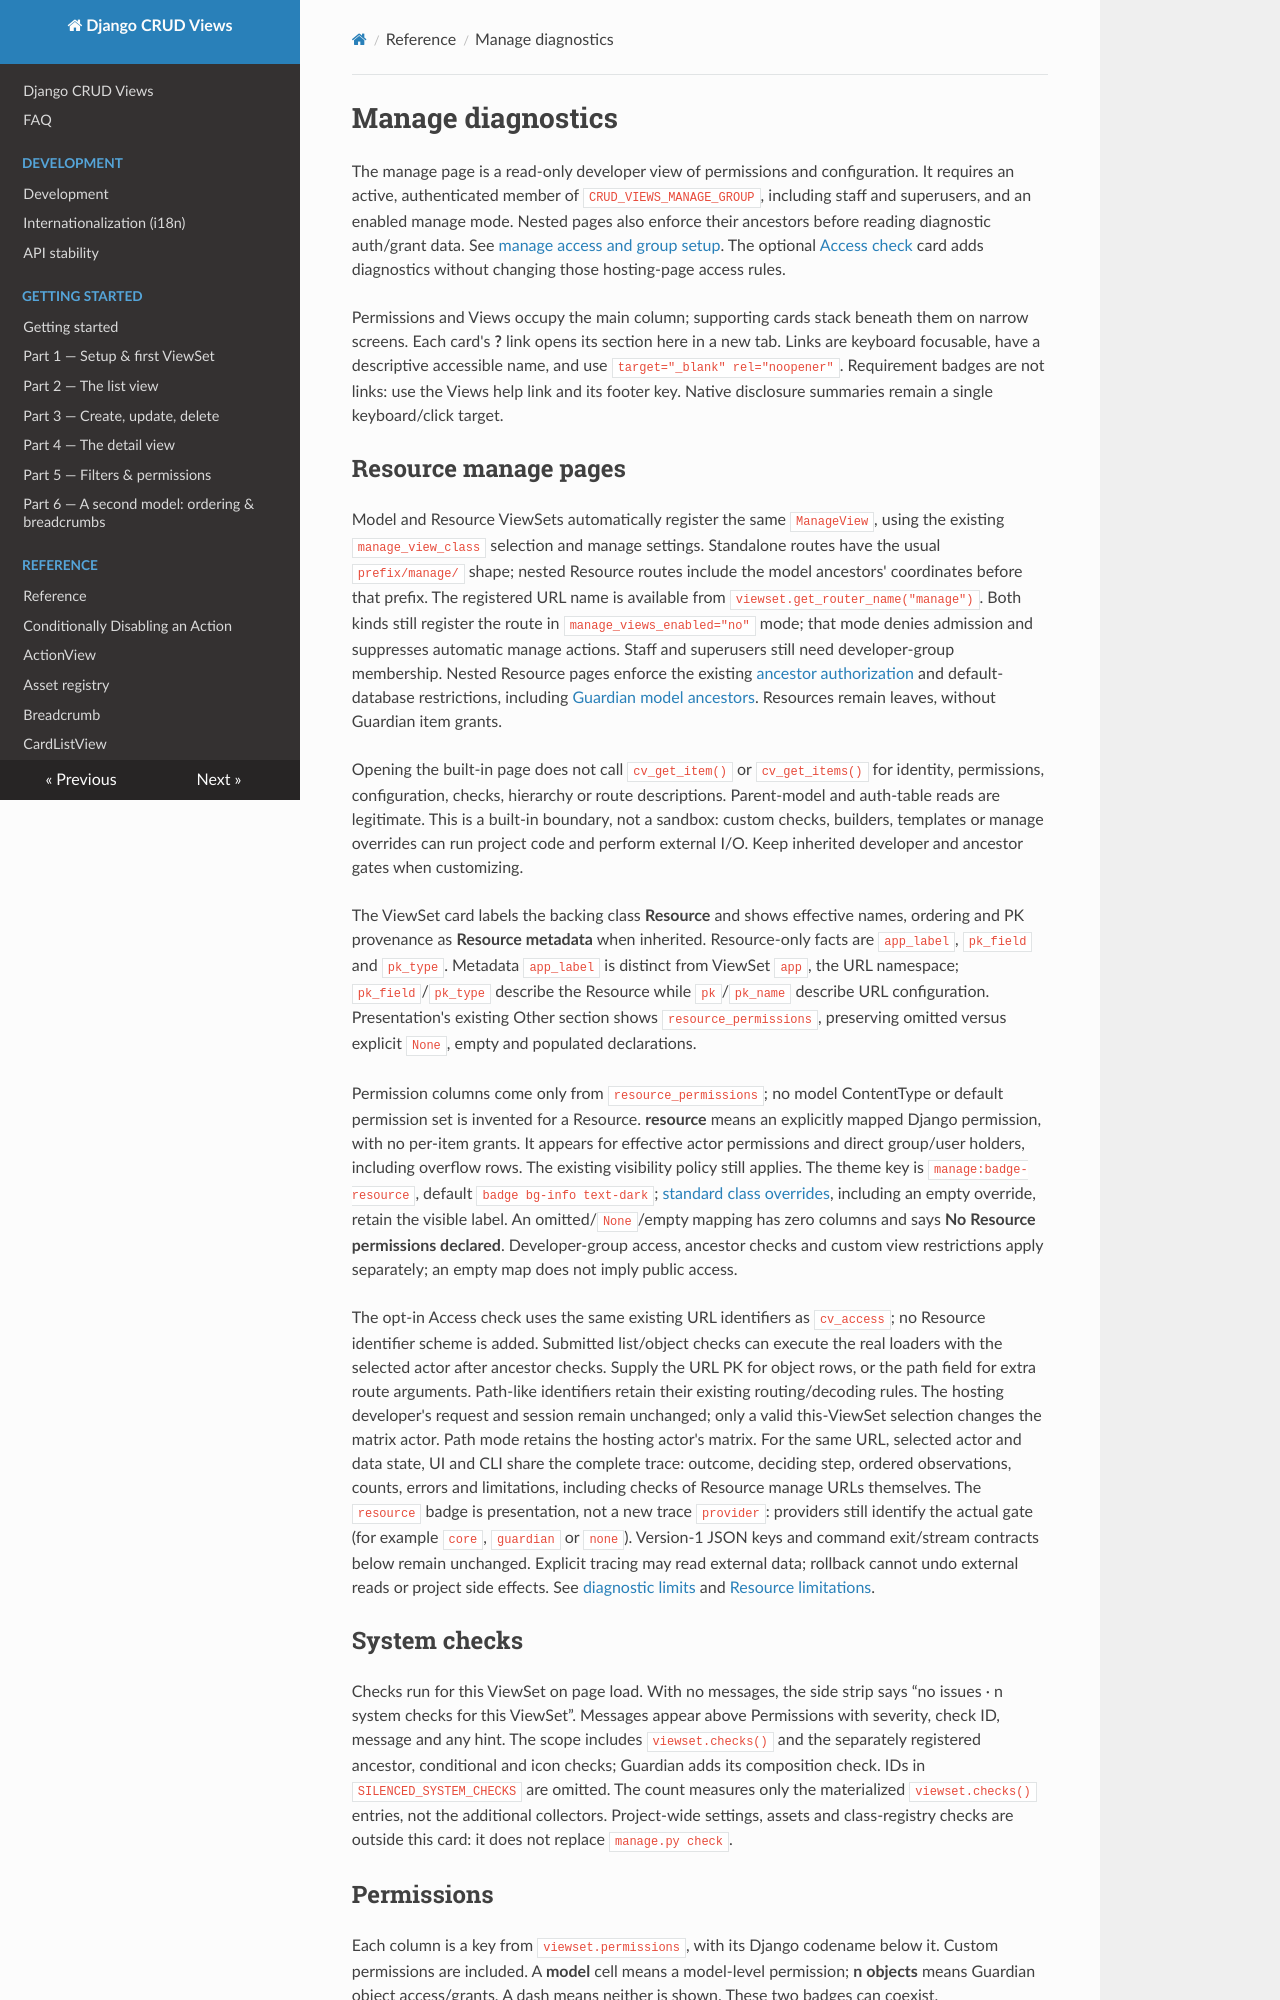

repository: jacob-consulting/django-crud-views · page: reference/manage/index.html · generator: mkdocs

# Manage diagnostics

The manage page is a read-only developer view of permissions and configuration. It requires an active,
authenticated member of `CRUD_VIEWS_MANAGE_GROUP`, including staff and superusers, and an enabled manage mode.
Nested pages also enforce their ancestors before reading diagnostic auth/grant data. See
[manage access and group setup](settings.md#manage-diagnostics). The optional [Access check](#access-check)
card adds diagnostics without changing those hosting-page access rules.

Permissions and Views occupy the main column; supporting cards stack beneath them on narrow screens.
Each card's **?** link opens its section here in a new tab. Links are keyboard focusable, have a descriptive
accessible name, and use `target="_blank" rel="noopener"`. Requirement badges are not links: use the Views
help link and its footer key. Native disclosure summaries remain a single keyboard/click target.

## Resource manage pages

Model and Resource ViewSets automatically register the same `ManageView`, using the existing
`manage_view_class` selection and manage settings. Standalone routes have the usual `prefix/manage/` shape;
nested Resource routes include the model ancestors' coordinates before that prefix. The registered URL name
is available from `viewset.get_router_name("manage")`. Both kinds still register the route in
`manage_views_enabled="no"` mode; that mode denies admission and suppresses automatic manage actions.
Staff and superusers still need developer-group membership. Nested Resource pages enforce the existing
[ancestor authorization](nested.md#ancestor-authorization) and default-database restrictions, including
[Guardian model ancestors](guardian.md#guardianmanageview). Resources remain leaves, without Guardian item grants.

Opening the built-in page does not call `cv_get_item()` or `cv_get_items()` for identity, permissions,
configuration, checks, hierarchy or route descriptions. Parent-model and auth-table reads are legitimate.
This is a built-in boundary, not a sandbox: custom checks, builders, templates or manage overrides can run
project code and perform external I/O. Keep inherited developer and ancestor gates when customizing.

The ViewSet card labels the backing class **Resource** and shows effective names, ordering and PK provenance
as **Resource metadata** when inherited. Resource-only facts are `app_label`, `pk_field` and `pk_type`.
Metadata `app_label` is distinct from ViewSet `app`, the URL namespace; `pk_field`/`pk_type` describe the
Resource while `pk`/`pk_name` describe URL configuration. Presentation's existing Other section shows
`resource_permissions`, preserving omitted versus explicit `None`, empty and populated declarations.

Permission columns come only from `resource_permissions`; no model ContentType or default permission set is
invented for a Resource. **resource** means an explicitly mapped Django permission, with no per-item grants.
It appears for effective actor permissions and direct group/user holders, including overflow rows. The existing
visibility policy still applies. The theme key is `manage:badge-resource`, default `badge bg-info text-dark`;
[standard class overrides](buttons.md#the-class-table), including an empty override, retain the visible label.
An omitted/`None`/empty mapping has zero columns and says **No Resource permissions declared**. Developer-group
access, ancestor checks and custom view restrictions apply separately; an empty map does not imply public access.

The opt-in Access check uses the same existing URL identifiers as `cv_access`; no Resource identifier scheme
is added. Submitted list/object checks can execute the real loaders with the selected actor after ancestor
checks. Supply the URL PK for object rows, or the path field for extra route arguments. Path-like identifiers
retain their existing routing/decoding rules. The hosting developer's request and session remain unchanged;
only a valid this-ViewSet selection changes the matrix actor. Path mode retains the hosting actor's matrix.
For the same URL, selected actor and data state, UI and CLI share the complete trace: outcome, deciding step,
ordered observations, counts, errors and limitations, including checks of Resource manage URLs themselves.
The `resource` badge is presentation, not a new trace `provider`: providers still identify the actual gate
(for example `core`, `guardian` or `none`). Version-1 JSON keys and command exit/stream contracts below remain
unchanged. Explicit tracing may read external data; rollback cannot undo external reads or project side effects.
See [diagnostic limits](#diagnostic-limits) and [Resource limitations](resources.md#limitations).

## System checks

Checks run for this ViewSet on page load. With no messages, the side strip says
“no issues · n system checks for this ViewSet”. Messages appear above Permissions with severity, check ID,
message and any hint. The scope includes `viewset.checks()` and the separately registered ancestor,
conditional and icon checks; Guardian adds its composition check. IDs in `SILENCED_SYSTEM_CHECKS` are omitted.
The count measures only the materialized `viewset.checks()` entries, not the additional collectors.
Project-wide settings, assets and class-registry checks are outside this card: it does not replace `manage.py check`.
